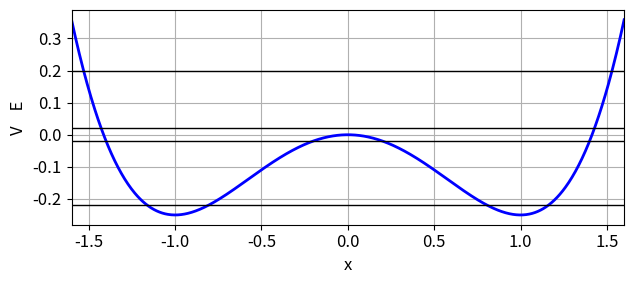
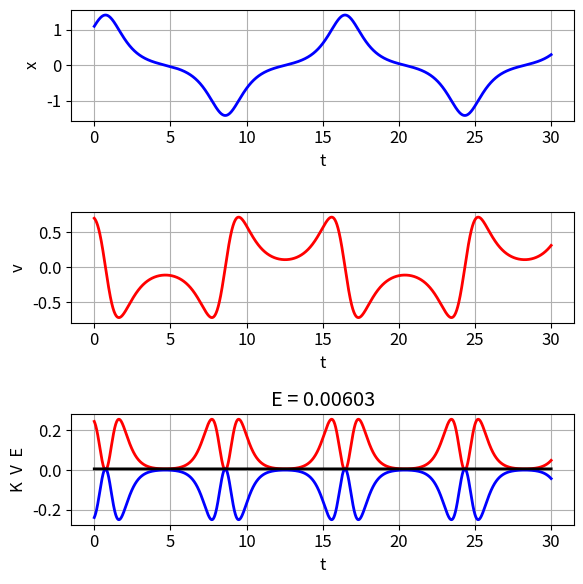
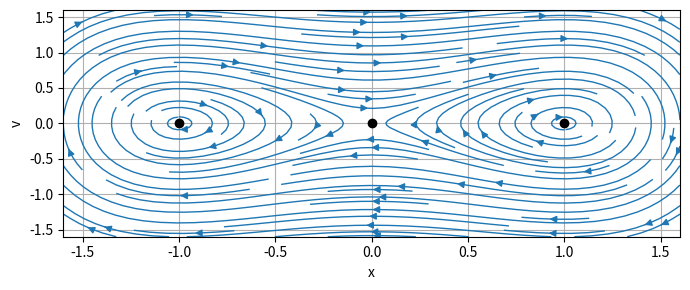

The matplotlib source for these figures, in order: (Note: this script raises an exception after producing the figures.)
# -*- coding: utf-8 -*-
'''
ds1800.py      Oct 2025
[2D] NON-LINEAR DYNAMICAL SYSTEMS
CONSERVATIVE SYSTEMS: DOULBLE POTENTIAL WELL

[redacted]
   https://d-arora.github.io/Doing-Physics-With-Matlab/
Documentation
    https://d-arora.github.io/Doing-Physics-With-Matlab/pyDS1800.pdf

'''

#%% Libraries
import numpy as np
from numpy import pi, sin, cos, linspace, zeros, array, ones 
from numpy.linalg import eig
from scipy.integrate import odeint
import matplotlib.pyplot as plt
from mpl_toolkits.mplot3d import Axes3D
import time
import random

tStart = time.time()
plt.close('all')

#%% FUNCTIONS  Solve ODE for x,y    
def lorenz(t, state): 
    x, y = state
    dx = y
    dy = x - x**3
    return [dx, dy]  

def PE(x):
    E = -0.5*x**2 + 0.25*x**4
    return E

#%% POTENTIAL ENERGY FUNCTION
N,L = 999, 1.6; x = linspace(-L,L,N)
V = PE(x)

# FIXED POINTS xE yE
xE = array([-1,0,1]); yE = array([0,0,0])

#%% Solution ODE for x and y 
x0,y0 = 1.1,0.70
t1 = 0; t2 = 30; nT = 9999
t = linspace(t1,t2,nT)
u0 = [x0,y0]
sol = odeint(lorenz, u0, t, tfirst=True)
xS = sol[:,0]     
yS = sol[:,1]       

KS = 0.5*yS**2
VS = PE(xS)
ES = KS+VS


#%% PHASE PORTRAIT streamplot
xx,yy = np.meshgrid(x,x)
xxDot = yy
yyDot = xx - xx**3


#%% GRAPHICS
# FIGURE 1: potetnail energy function V(x)
plt.rcParams['font.size'] = 12
plt.rcParams["figure.figsize"] = (6.5,3)
fig1, ax = plt.subplots(nrows=1, ncols=1)
ax.set_xlabel('x'); ax.set_ylabel('V    E')
ax.grid()
ax.set_xlim([-1.6,1.6])
ax.plot(x,V,'b',lw = 2)
yP = 0.02*ones(N); ax.plot(x,yP,'k',lw = 1)
yP = -0.02*ones(N); ax.plot(x,yP,'k',lw = 1)
yP = -0.22*ones(N); ax.plot(x,yP,'k',lw = 1)
yP = 0.2*ones(N); ax.plot(x,yP,'k',lw = 1)
fig1.tight_layout()
fig1.savefig('a1.png')


# FIGURE 2: t vs x   t vs y = v
plt.rcParams['font.size'] = 12
plt.rcParams["figure.figsize"] = (6,6)
fig2, ax = plt.subplots(nrows=3, ncols=1)
fig2.subplots_adjust(top=0.97, bottom = 0.10, left = 0.15,\
                  right = 0.97, hspace = 0.75,wspace=0.2)

C = 0   
ax[C].set_xlabel('t')
ax[C].set_ylabel('x')
ax[C].grid()
ax[C].plot(t,xS,'b',lw = 2)

C = 1   
ax[C].set_xlabel('t')
ax[C].set_ylabel('v')
ax[C].grid()
ax[C].plot(t,yS,'r',lw = 2)

C = 2   
ax[C].set_xlabel('t')
ax[C].set_ylabel('K  V  E')
ax[C].set_title('E = %0.5f' % max(ES))
ax[C].grid()
ax[C].plot(t,KS,'r',lw = 2)
ax[C].plot(t,VS,'b',lw = 2)
ax[C].plot(t,ES,'k',lw = 2)

fig2.tight_layout()
fig2.savefig('a2.png')


#%% FIGURE 3: Phase Portrait  streamplot
# Phase Portrait: quiver and stream plots  
plt.rcParams['font.size'] = 10
#plt.rcParams["figure.figsize"] = (7,5)
plt.rcParams["figure.figsize"] = (7,3)
fig3, axes = plt.subplots(nrows=1, ncols=1)
  
axes.set_xlabel('x')
axes.set_ylabel('v')
axes.grid()

axes.streamplot(xx,yy,xxDot,yyDot,linewidth = 1, density = 1.2)
axes.plot(xE,yE,'ko',ms = 6)

fig3.tight_layout()
fig3.savefig('a3.png')

xxx
#%% SOLVE ODE
# Time span 
t1 = 0; t2 = 40; nT = 599
t = linspace(t1,t2,nT)
N = 7    # number of initial condition points
x0 = zeros(N); y0 = zeros(N)

x0[0], y0[0] = 1.1,1.1
x0[1], y0[1] =1.2,0
x0[2], y0[2] = 1.2,0.7
x0[3], y0[3] = 1.2,0.6
x0[4], y0[4] = -1,-0.65
x0[5], y0[5] = -1,0.1
x0[6], y0[6] = -1.8,0.1

xS = zeros([nT,N]); yS = xS

'''
x0 = 1.1; y0 = 0.6913392799487094
u0 = 1.1, 0.6913392799487094
'''

for c in range(N):
  u0 = [x0[c],y0[c]]
  sol = odeint(lorenz, u0, t, tfirst=True)
  xS = sol[:,0]     
  yS = sol[:,1]       
  plt.plot(xS,yS,lw = 2.5)
  plt.plot(xS[0],yS[0],'go',ms = 6) 

fig3.savefig('a3A.png')

y0 = 0.690
V = PE(x0)
K = 0.5*y0**2
Etot = K+V

print('   x0    y0      E')
for c in range(N):
    print('  %0.2f' %x0[c] + '   %0.2f' %y0[c] + '   %0.2f  ' %Etot[c] )

#%%
tExe = time.time() - tStart
print('  ')
print('Execution time')
print(tExe)


